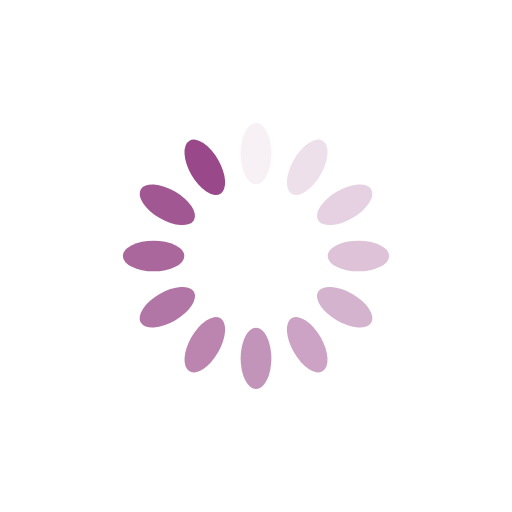
t = 0.00 s
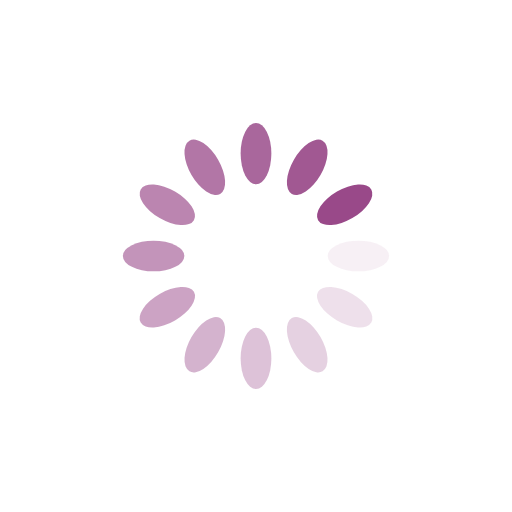
t = 0.25 s
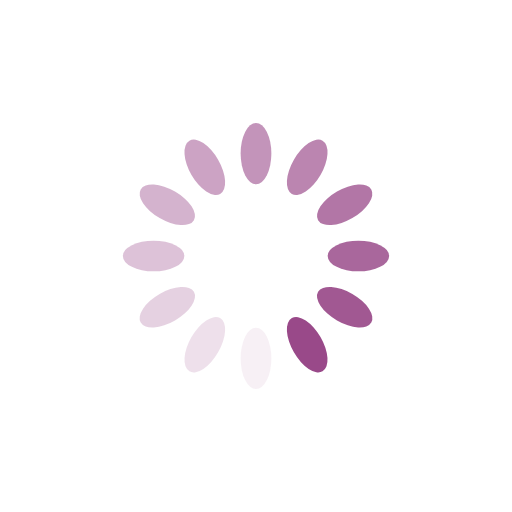
t = 0.50 s
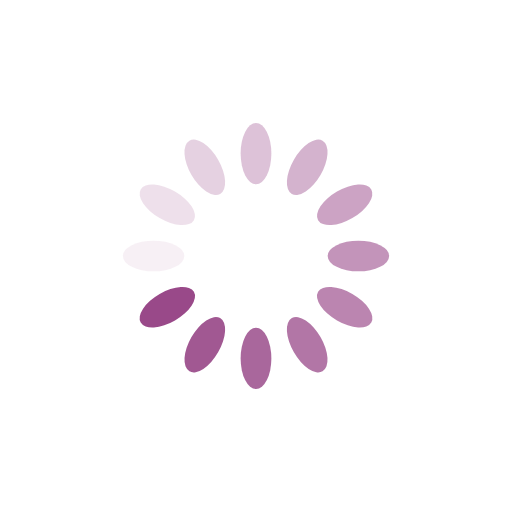
t = 0.75 s

The animated SVG that drew these frames (rendered in a browser with its animation timeline set to each time). Animation: 12 SMIL elements (animate=12); one cycle of 1.00 s, repeats indefinitely.

<?xml version="1.0" encoding="utf-8"?>
<svg xmlns="http://www.w3.org/2000/svg" xmlns:xlink="http://www.w3.org/1999/xlink" style="margin: auto; background: rgb(255, 255, 255); display: block; shape-rendering: auto;" width="200px" height="200px" viewBox="0 0 100 100" preserveAspectRatio="xMidYMid">
<g transform="rotate(0 50 50)">
  <rect x="47" y="24" rx="3" ry="6" width="6" height="12" fill="#994989">
    <animate attributeName="opacity" values="1;0" keyTimes="0;1" dur="1s" begin="-0.9166666666666666s" repeatCount="indefinite"></animate>
  </rect>
</g><g transform="rotate(30 50 50)">
  <rect x="47" y="24" rx="3" ry="6" width="6" height="12" fill="#994989">
    <animate attributeName="opacity" values="1;0" keyTimes="0;1" dur="1s" begin="-0.8333333333333334s" repeatCount="indefinite"></animate>
  </rect>
</g><g transform="rotate(60 50 50)">
  <rect x="47" y="24" rx="3" ry="6" width="6" height="12" fill="#994989">
    <animate attributeName="opacity" values="1;0" keyTimes="0;1" dur="1s" begin="-0.75s" repeatCount="indefinite"></animate>
  </rect>
</g><g transform="rotate(90 50 50)">
  <rect x="47" y="24" rx="3" ry="6" width="6" height="12" fill="#994989">
    <animate attributeName="opacity" values="1;0" keyTimes="0;1" dur="1s" begin="-0.6666666666666666s" repeatCount="indefinite"></animate>
  </rect>
</g><g transform="rotate(120 50 50)">
  <rect x="47" y="24" rx="3" ry="6" width="6" height="12" fill="#994989">
    <animate attributeName="opacity" values="1;0" keyTimes="0;1" dur="1s" begin="-0.5833333333333334s" repeatCount="indefinite"></animate>
  </rect>
</g><g transform="rotate(150 50 50)">
  <rect x="47" y="24" rx="3" ry="6" width="6" height="12" fill="#994989">
    <animate attributeName="opacity" values="1;0" keyTimes="0;1" dur="1s" begin="-0.5s" repeatCount="indefinite"></animate>
  </rect>
</g><g transform="rotate(180 50 50)">
  <rect x="47" y="24" rx="3" ry="6" width="6" height="12" fill="#994989">
    <animate attributeName="opacity" values="1;0" keyTimes="0;1" dur="1s" begin="-0.4166666666666667s" repeatCount="indefinite"></animate>
  </rect>
</g><g transform="rotate(210 50 50)">
  <rect x="47" y="24" rx="3" ry="6" width="6" height="12" fill="#994989">
    <animate attributeName="opacity" values="1;0" keyTimes="0;1" dur="1s" begin="-0.3333333333333333s" repeatCount="indefinite"></animate>
  </rect>
</g><g transform="rotate(240 50 50)">
  <rect x="47" y="24" rx="3" ry="6" width="6" height="12" fill="#994989">
    <animate attributeName="opacity" values="1;0" keyTimes="0;1" dur="1s" begin="-0.25s" repeatCount="indefinite"></animate>
  </rect>
</g><g transform="rotate(270 50 50)">
  <rect x="47" y="24" rx="3" ry="6" width="6" height="12" fill="#994989">
    <animate attributeName="opacity" values="1;0" keyTimes="0;1" dur="1s" begin="-0.16666666666666666s" repeatCount="indefinite"></animate>
  </rect>
</g><g transform="rotate(300 50 50)">
  <rect x="47" y="24" rx="3" ry="6" width="6" height="12" fill="#994989">
    <animate attributeName="opacity" values="1;0" keyTimes="0;1" dur="1s" begin="-0.08333333333333333s" repeatCount="indefinite"></animate>
  </rect>
</g><g transform="rotate(330 50 50)">
  <rect x="47" y="24" rx="3" ry="6" width="6" height="12" fill="#994989">
    <animate attributeName="opacity" values="1;0" keyTimes="0;1" dur="1s" begin="0s" repeatCount="indefinite"></animate>
  </rect>
</g>
<!-- [ldio] generated by https://loading.io/ --></svg>
